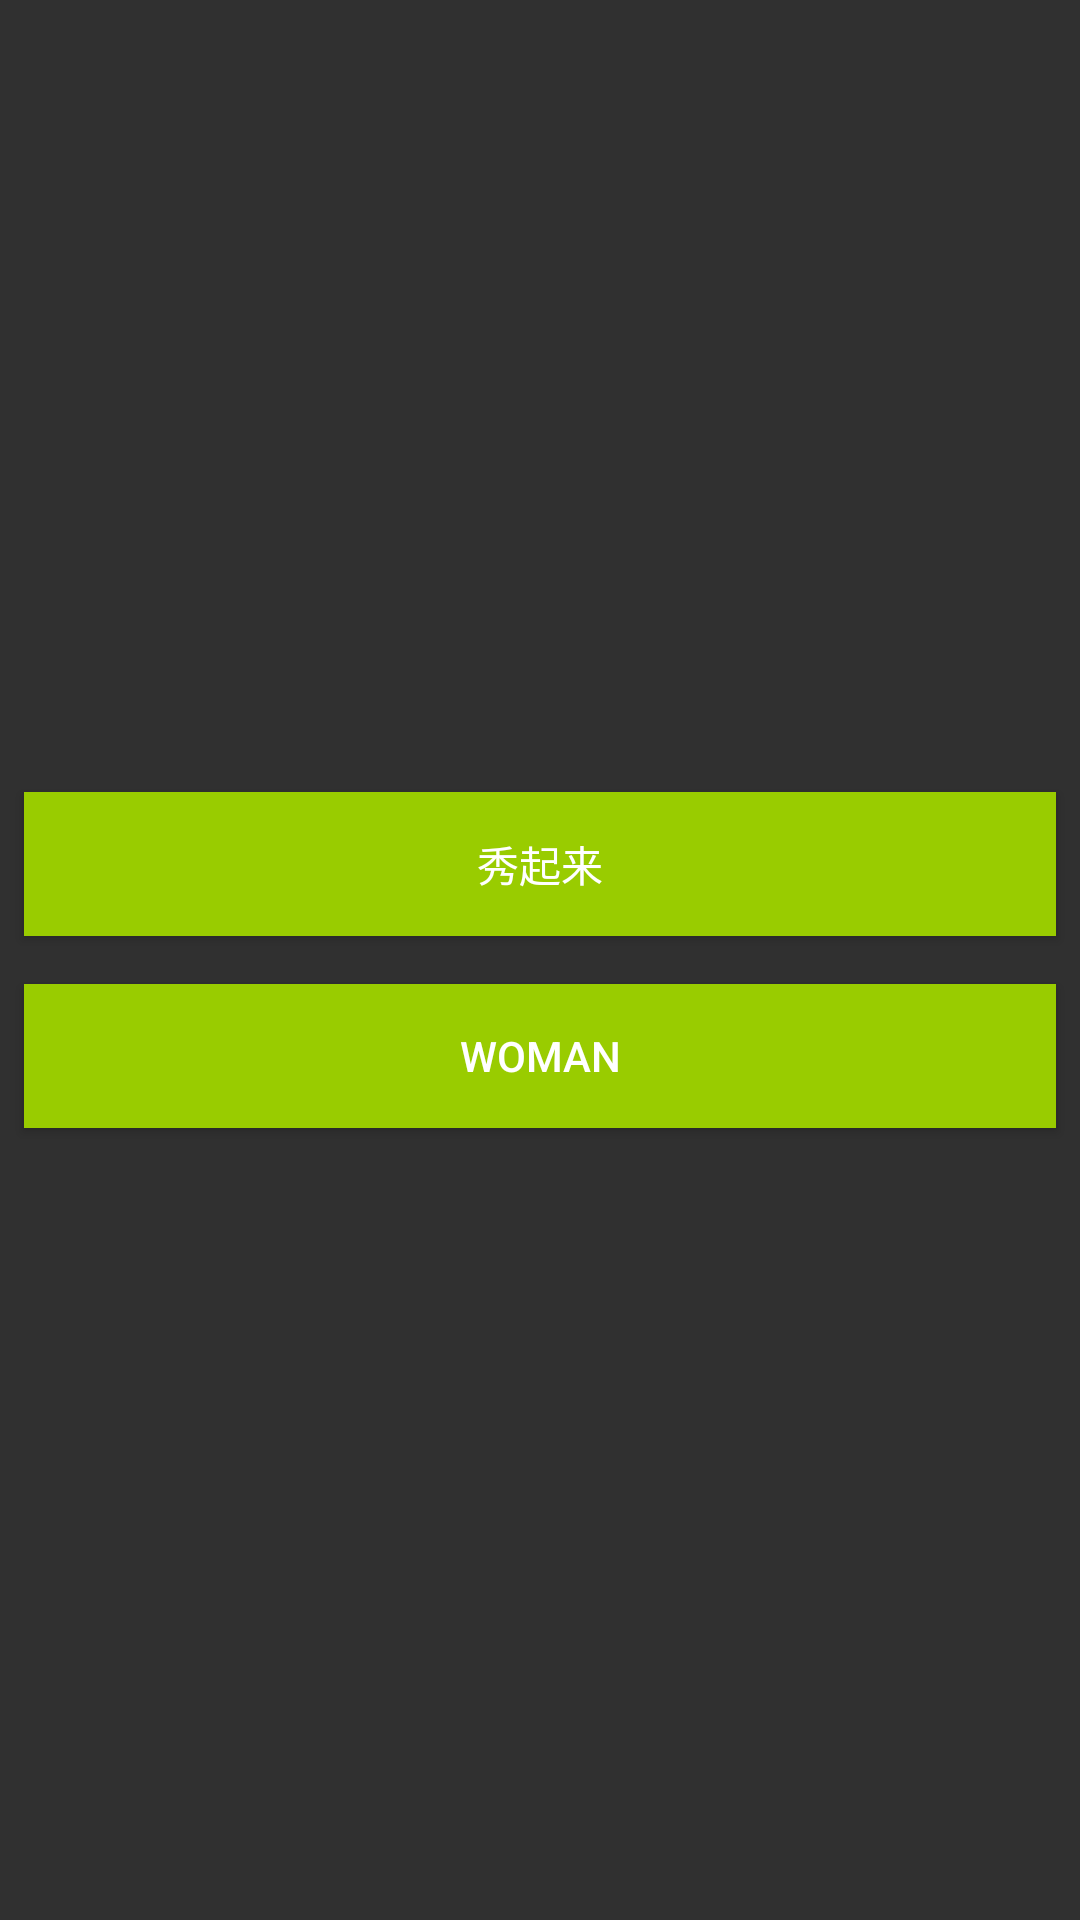

Write the Android layout XML for this screen, with the resource values it uses.
<!-- AndroidManifest.xml: activity theme Theme.AppCompat.NoActionBar -->
<!-- res/layout/activity_limi_show.xml -->
<?xml version="1.0" encoding="utf-8"?>
<LinearLayout xmlns:android="http://schemas.android.com/apk/res/android"
    xmlns:tools="http://schemas.android.com/tools"
    android:id="@+id/content"
    android:layout_width="match_parent"
    android:layout_height="match_parent"
    android:layout_margin="8dp"
    android:gravity="center"
    android:orientation="vertical">

    <Button
        android:id="@+id/btn_show"
        android:layout_width="match_parent"
        android:layout_height="wrap_content"
        android:layout_margin="8dp"
        android:background="@android:color/holo_green_light"
        android:text="秀起来"
        android:textColor="@android:color/white" />

    <Button
        android:id="@+id/btn_woman"
        android:layout_width="match_parent"
        android:layout_height="wrap_content"
        android:layout_margin="8dp"
        android:background="@android:color/holo_green_light"
        android:text="Woman"
        android:textColor="@android:color/white" />

</LinearLayout>
<!-- resources referenced by this layout -->
<resources>

</resources>
